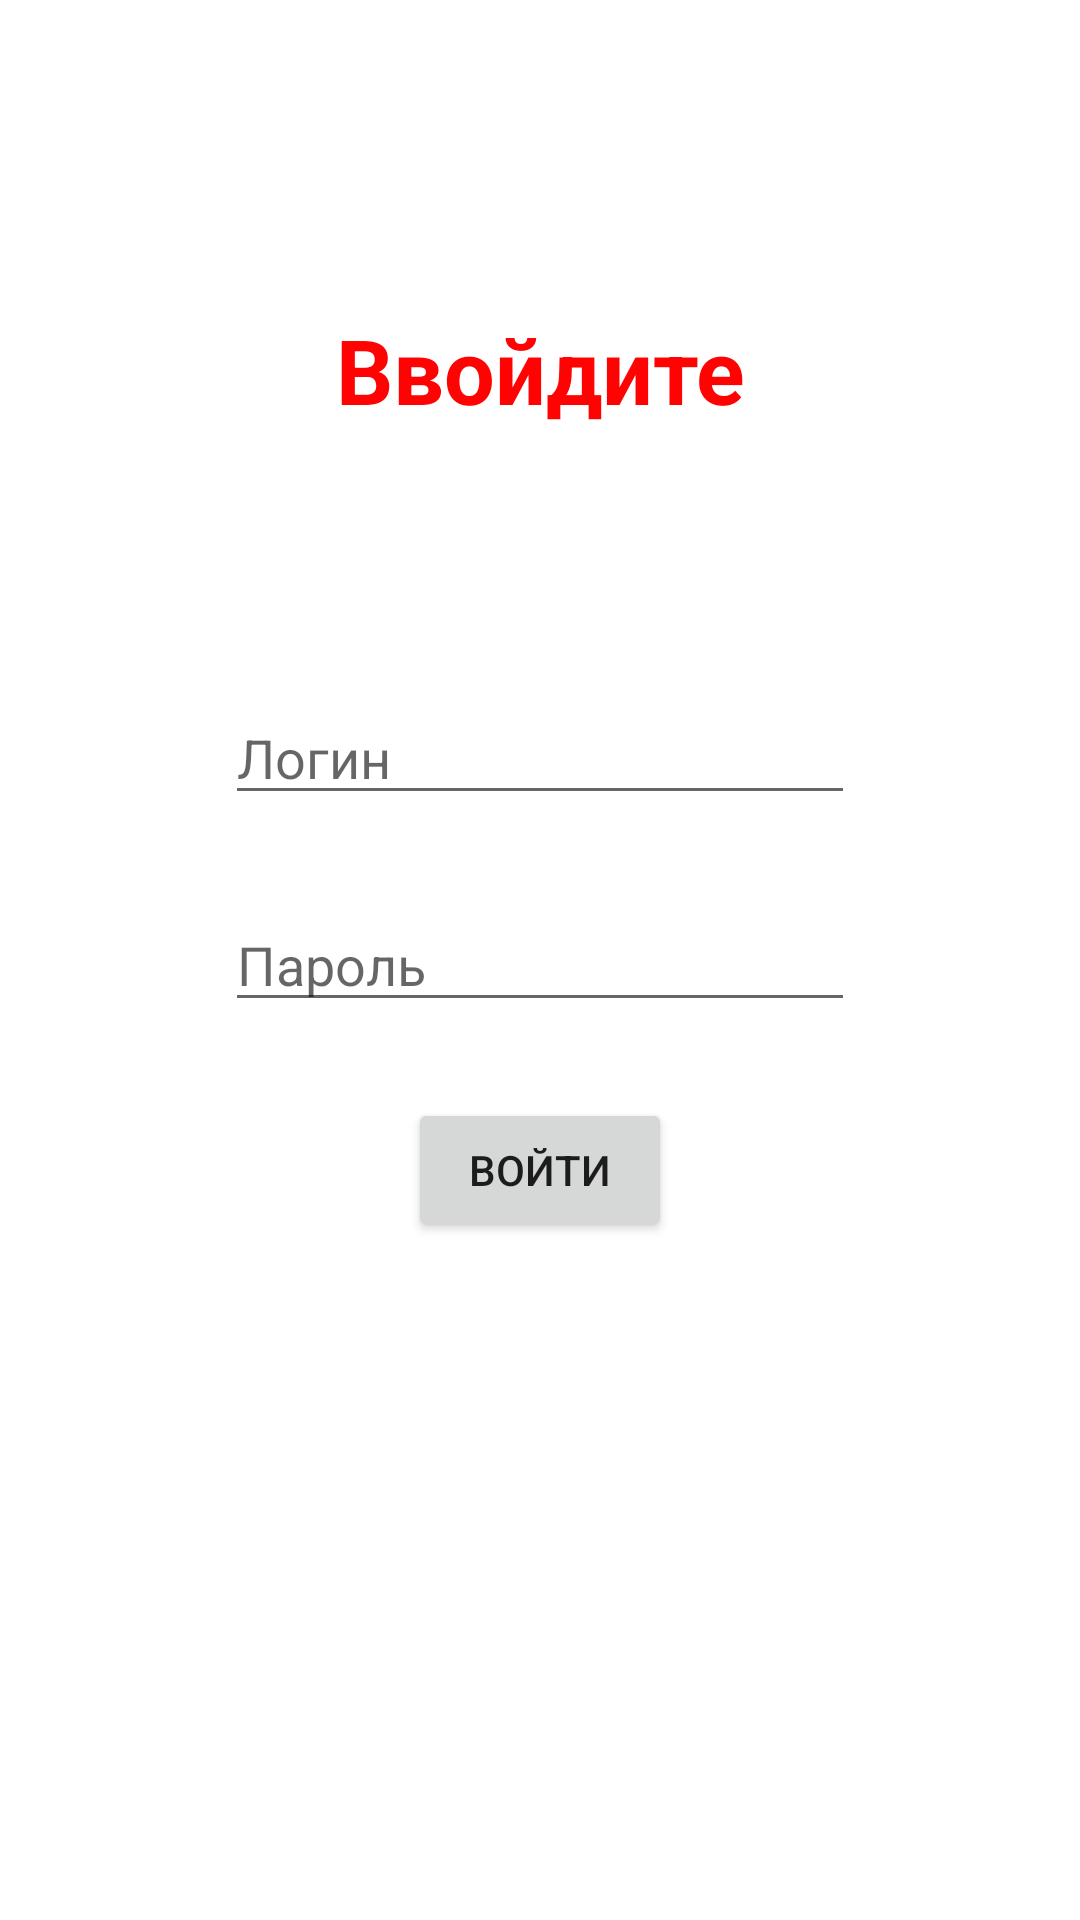

The Android layout XML behind this screen, and the referenced resources:
<!-- AndroidManifest.xml: application theme Theme.Bank_Applicaiton -->
<!-- res/layout/activity_employee_sing.xml -->
<?xml version="1.0" encoding="utf-8"?>
<androidx.constraintlayout.widget.ConstraintLayout xmlns:android="http://schemas.android.com/apk/res/android"
    xmlns:app="http://schemas.android.com/apk/res-auto"
    xmlns:tools="http://schemas.android.com/tools"
    android:layout_width="match_parent"
    android:layout_height="match_parent"
    tools:context=".EmployeeActivitySing">

    <TextView
        android:id="@+id/textView2"
        android:layout_width="wrap_content"
        android:layout_height="wrap_content"
        android:text="Ввойдите"
        android:textColor="#FF0303"
        android:textSize="30sp"
        android:textStyle="bold"
        app:layout_constraintBottom_toBottomOf="parent"
        app:layout_constraintEnd_toEndOf="parent"
        app:layout_constraintHorizontal_bias="0.501"
        app:layout_constraintStart_toStartOf="parent"
        app:layout_constraintTop_toTopOf="parent"
        app:layout_constraintVertical_bias="0.172" />

    <EditText
        android:id="@+id/editTextLoignEmp"
        android:layout_width="wrap_content"
        android:layout_height="wrap_content"
        android:ems="10"
        android:hint="Логин"
        android:inputType="textPersonName"
        app:layout_constraintBottom_toBottomOf="parent"
        app:layout_constraintEnd_toEndOf="parent"
        app:layout_constraintStart_toStartOf="parent"
        app:layout_constraintTop_toTopOf="parent"
        app:layout_constraintVertical_bias="0.385" />

    <EditText
        android:id="@+id/editTextLoginPassEmp"
        android:layout_width="wrap_content"
        android:layout_height="wrap_content"
        android:ems="10"
        android:hint="Пароль"
        android:inputType="textPersonName"
        app:layout_constraintBottom_toBottomOf="parent"
        app:layout_constraintEnd_toEndOf="parent"
        app:layout_constraintStart_toStartOf="parent"
        app:layout_constraintTop_toTopOf="parent" />

    <TextView
        android:id="@+id/textViewErrorEmp"
        android:layout_width="wrap_content"
        android:layout_height="wrap_content"
        android:textSize="24sp"
        app:layout_constraintBottom_toBottomOf="parent"
        app:layout_constraintEnd_toEndOf="parent"
        app:layout_constraintHorizontal_bias="0.501"
        app:layout_constraintStart_toStartOf="parent"
        app:layout_constraintTop_toTopOf="parent"
        app:layout_constraintVertical_bias="0.785" />

    <Button
        android:id="@+id/buttonEmp"
        android:layout_width="wrap_content"
        android:layout_height="wrap_content"
        android:onClick="loginEmployee"
        android:text="Войти"
        app:layout_constraintBottom_toBottomOf="parent"
        app:layout_constraintEnd_toEndOf="parent"
        app:layout_constraintStart_toStartOf="parent"
        app:layout_constraintTop_toTopOf="parent"
        app:layout_constraintVertical_bias="0.618" />
</androidx.constraintlayout.widget.ConstraintLayout>
<!-- resources referenced by this layout -->
<resources>
  <style name="Theme.Bank_Applicaiton" parent="Theme.MaterialComponents.DayNight.DarkActionBar">
          
          <item name="colorPrimary">@color/purple_500</item>
          <item name="colorPrimaryVariant">@color/purple_700</item>
          <item name="colorOnPrimary">@color/white</item>
          
          <item name="colorSecondary">@color/teal_200</item>
          <item name="colorSecondaryVariant">@color/teal_700</item>
          <item name="colorOnSecondary">@color/black</item>
          
          <item name="android:statusBarColor" tools:targetApi="l">?attr/colorPrimaryVariant</item>
          
      </style>
  <!-- not gathered from this repository: default colours our renderer supplied (Android Studio template values) -->
  <color name="purple_500">#FF6200EE</color>
  <color name="purple_700">#FF3700B3</color>
  <color name="teal_200">#FF03DAC5</color>
  <color name="teal_700">#FF018786</color>
  <color name="black">#FF000000</color>
  <color name="white">#FFFFFFFF</color>
</resources>
